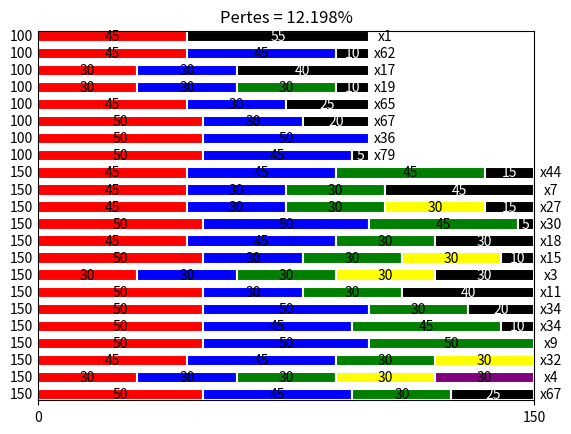

Write the Python code that produced this figure.
import random as rand
from tqdm import tqdm
import math as m
import copy
from collections import Counter
import matplotlib.pyplot as plt
import matplotlib.patches as patches

### single mode ###

# VARIABLES DU PROBLEME
# decoupage de la liste de bobine en sous listes de longeueur TAILLE_LISTE_DECOUPEE  (0 pour aucun découpage)
TAILLE_LISTE_DECOUPEE = 0
# nombre d'itération pour minimiser les pertes c'est à dire le nombre de fois que la boucle va aleatoirement essayer de minimiser les pertes
ITERATION_MINIMISATION_PERTES = 300

# longueur des bobines initiales en stock et qui vont être découpées
longueur_bobine_pere = [150, 100]
# [[nombre], [taille]] ; nombres de bobines que l'on veut obtenir et leur longueur
liste_bobine_voulu = [[600, 700, 500], [30, 45, 50]]
total_nombre_bobine_voulue = sum(liste_bobine_voulu[0])

# On verifie que la taille de la liste de découpe est bien inférieure à la somme des bobines voulues si ce n'est pas le cas on met la taille de la liste de découpe à la somme des bobines voulues
if TAILLE_LISTE_DECOUPEE > total_nombre_bobine_voulue or TAILLE_LISTE_DECOUPEE == 0:
    TAILLE_LISTE_DECOUPEE = total_nombre_bobine_voulue

# on verifie que toutes les tailles sont inférieures à la plus grande bobine pere
for i in liste_bobine_voulu[1]:
    if i > max(longueur_bobine_pere):
        print(
            "Erreur, une des tailles demandées est supérieure à la plus grande bobine père")
        exit()


# découpage du prolème
def decoupage_probleme(liste_bobine, total, taille):
    liste_bobine_coupee = []
    liste = copy.deepcopy(liste_bobine)
    # m.ceil retourne l'entier supérieur et permet de lancer la boucle le nombre de fois nécessaire
    for k in range(m.ceil(total / taille)):
        liste_bobine_coupee_temp = []

        # on découpe la liste de bobine en sous liste de longueur taille
        for decoupage in range(taille):
            # on vérifie que la liste de bobine n'est pas vide
            if any(nombre > 0 for i, nombre in enumerate(liste[0])):
                # on choisi aléatoirement une bobine dans la liste de bobine
                aleatoire = rand.randint(0, len(liste[0]) - 1)
                # on enlève la bobine choisie de la liste
                liste[0][aleatoire] -= 1
                # on ajoute la bobine choisie à la liste de bobine découpée
                liste_bobine_coupee_temp.append(liste[1][aleatoire])
                # si la bobine choisie est la derniere on supprime le nombre et la taille de la bobine de la liste
                if liste[0][aleatoire] == 0:
                    liste[0].pop(aleatoire)
                    liste[1].pop(aleatoire)
        liste_bobine_coupee.append(liste_bobine_coupee_temp)
    return liste_bobine_coupee


def calcul_pertes(liste):
    pertes = 0
    total = 0
    for i in liste:
        pertes += i[-1][1]
        total += i[-1][0]
    coeff_pertes = 100 - abs(pertes - total) / total * 100
    return coeff_pertes


# résolution aléatoire
def resolution_probleme(iterations):

    best_pattern_aleatoire = []

    # on lance la boucle iterations fois pour minimiser les pertes sur chaque sous liste
    coeff_pertes = 100

    for i in tqdm(range(iterations)):
        liste_complete = decoupage_probleme(
            liste_bobine_voulu, total_nombre_bobine_voulue, TAILLE_LISTE_DECOUPEE)
        pattern_aleatoire = []

        # j = 1 si la liste de bobine n'a pas été découpée, sinon j = le nombre de sous liste de bobine découpée
        for j in (range(m.ceil(total_nombre_bobine_voulue / TAILLE_LISTE_DECOUPEE))):

            liste = liste_complete[j]

            bobine_pere_aleatoire = rand.choice(longueur_bobine_pere)
            # liste qui aura la forme en soustrayant au 2e element les decoupes [longueur pere utilisé, pertes dans la découpe]
            taille_pere = [bobine_pere_aleatoire, bobine_pere_aleatoire]
            pattern_aleatoire_temp = []

            for k, taille in enumerate(liste):
                # on verifie qu'il reste de la place sur la bobine pere

                if taille < taille_pere[1]:
                    taille_pere[1] -= taille
                    pattern_aleatoire_temp.append(taille)
                    if k == len(liste) - 1:
                        pattern_aleatoire.append(pattern_aleatoire_temp)
                        pattern_aleatoire_temp = []
                        pattern_aleatoire[-1].append(taille_pere)
                elif taille == taille_pere[1]:
                    taille_pere[1] -= taille
                    pattern_aleatoire_temp.append(taille)
                    pattern_aleatoire.append(pattern_aleatoire_temp)
                    pattern_aleatoire_temp = []
                    pattern_aleatoire[-1].append(taille_pere)
                    bobine_pere_aleatoire = rand.choice(longueur_bobine_pere)
                    taille_pere = [bobine_pere_aleatoire,
                                   bobine_pere_aleatoire]
                else:
                    pattern_aleatoire.append(pattern_aleatoire_temp)
                    pattern_aleatoire[-1].append(taille_pere)
                    pattern_aleatoire_temp = []
                    while taille > taille_pere[1]:
                        bobine_pere_aleatoire = rand.choice(
                            longueur_bobine_pere)
                        taille_pere = [bobine_pere_aleatoire,
                                       bobine_pere_aleatoire]

                    taille_pere[1] -= taille
                    pattern_aleatoire_temp.append(taille)
                    if k == len(liste) - 1:
                        pattern_aleatoire.append(pattern_aleatoire_temp)
                        pattern_aleatoire_temp = []
                        pattern_aleatoire[-1].append(taille_pere)

            coeff_pertes_temp = calcul_pertes(pattern_aleatoire)
            if coeff_pertes_temp >= coeff_pertes:
                break

        coeff_pertes_temp = calcul_pertes(pattern_aleatoire)

        if coeff_pertes_temp < coeff_pertes:
            best_pattern_aleatoire = pattern_aleatoire
            coeff_pertes = coeff_pertes_temp

    return best_pattern_aleatoire, coeff_pertes


solution, pertes = resolution_probleme(ITERATION_MINIMISATION_PERTES)


solution_triee = [sorted(item[:-1], reverse=True) + item[-1:]
                  for item in solution]
solution_triee = [str(i) for i in solution_triee]
counts = Counter(solution_triee)

pattern_finaux = []
for item, count in counts.items():
    test = eval(item)
    test[-1].append(count)
    pattern_finaux.append(test)

print(pattern_finaux, '\npertes = ', round(pertes, 4), '%')


plt.close('all')
fig, ax = plt.subplots()
colors = ['red', 'blue', 'green', 'yellow',
          'purple', 'orange', 'pink', 'brown']
pattern_finaux.sort(key=lambda x: x[-1][0], reverse=True)
nombre_patterns = len(pattern_finaux)
longueur_bobine_max = max([pattern[-1][0] for pattern in pattern_finaux])


for i in range(nombre_patterns):
    longueur = 0
    for j, bobine in enumerate(pattern_finaux[i]):
        if type(bobine) == list and bobine[1] != 0:
            bobine = bobine[1]
            rectangle = patches.Rectangle(
                (longueur, i*15), bobine, 10, edgecolor='white', facecolor='black', linewidth=1.5)
            ax.add_patch(rectangle)
            plt.text(longueur + bobine / 2, i*15 + 5, bobine,
                     ha='center', va='center', color='white')
            longueur = bobine + longueur

        elif type(bobine) == int:
            color_index = j % len(colors)
            rectangle = patches.Rectangle(
                (longueur, i*15), bobine, 10, edgecolor='white', facecolor=colors[color_index], linewidth=1.5)
            ax.add_patch(rectangle)
            plt.text(longueur + bobine / 2, i*15 + 5,
                     bobine, ha='center', va='center')
            longueur = bobine + longueur
    plt.text(-5, i*15 + 5,
             f'{pattern_finaux[i][-1][0]}', ha='center', va='center', color='black')
    plt.text(longueur + 5, i*15 + 5,
             f'x{pattern_finaux[i][-1][2]}', ha='center', va='center', color='black')


plt.gca().axes.get_yaxis().set_visible(False)
plt.xticks(range(0, longueur_bobine_max + 1, longueur_bobine_max))
plt.ylim(0, nombre_patterns*15 - 5)
plt.xlim(0, longueur_bobine_max)
plt.title('Pertes = ' + str(round(pertes, 4)) + '%')

plt.show()
